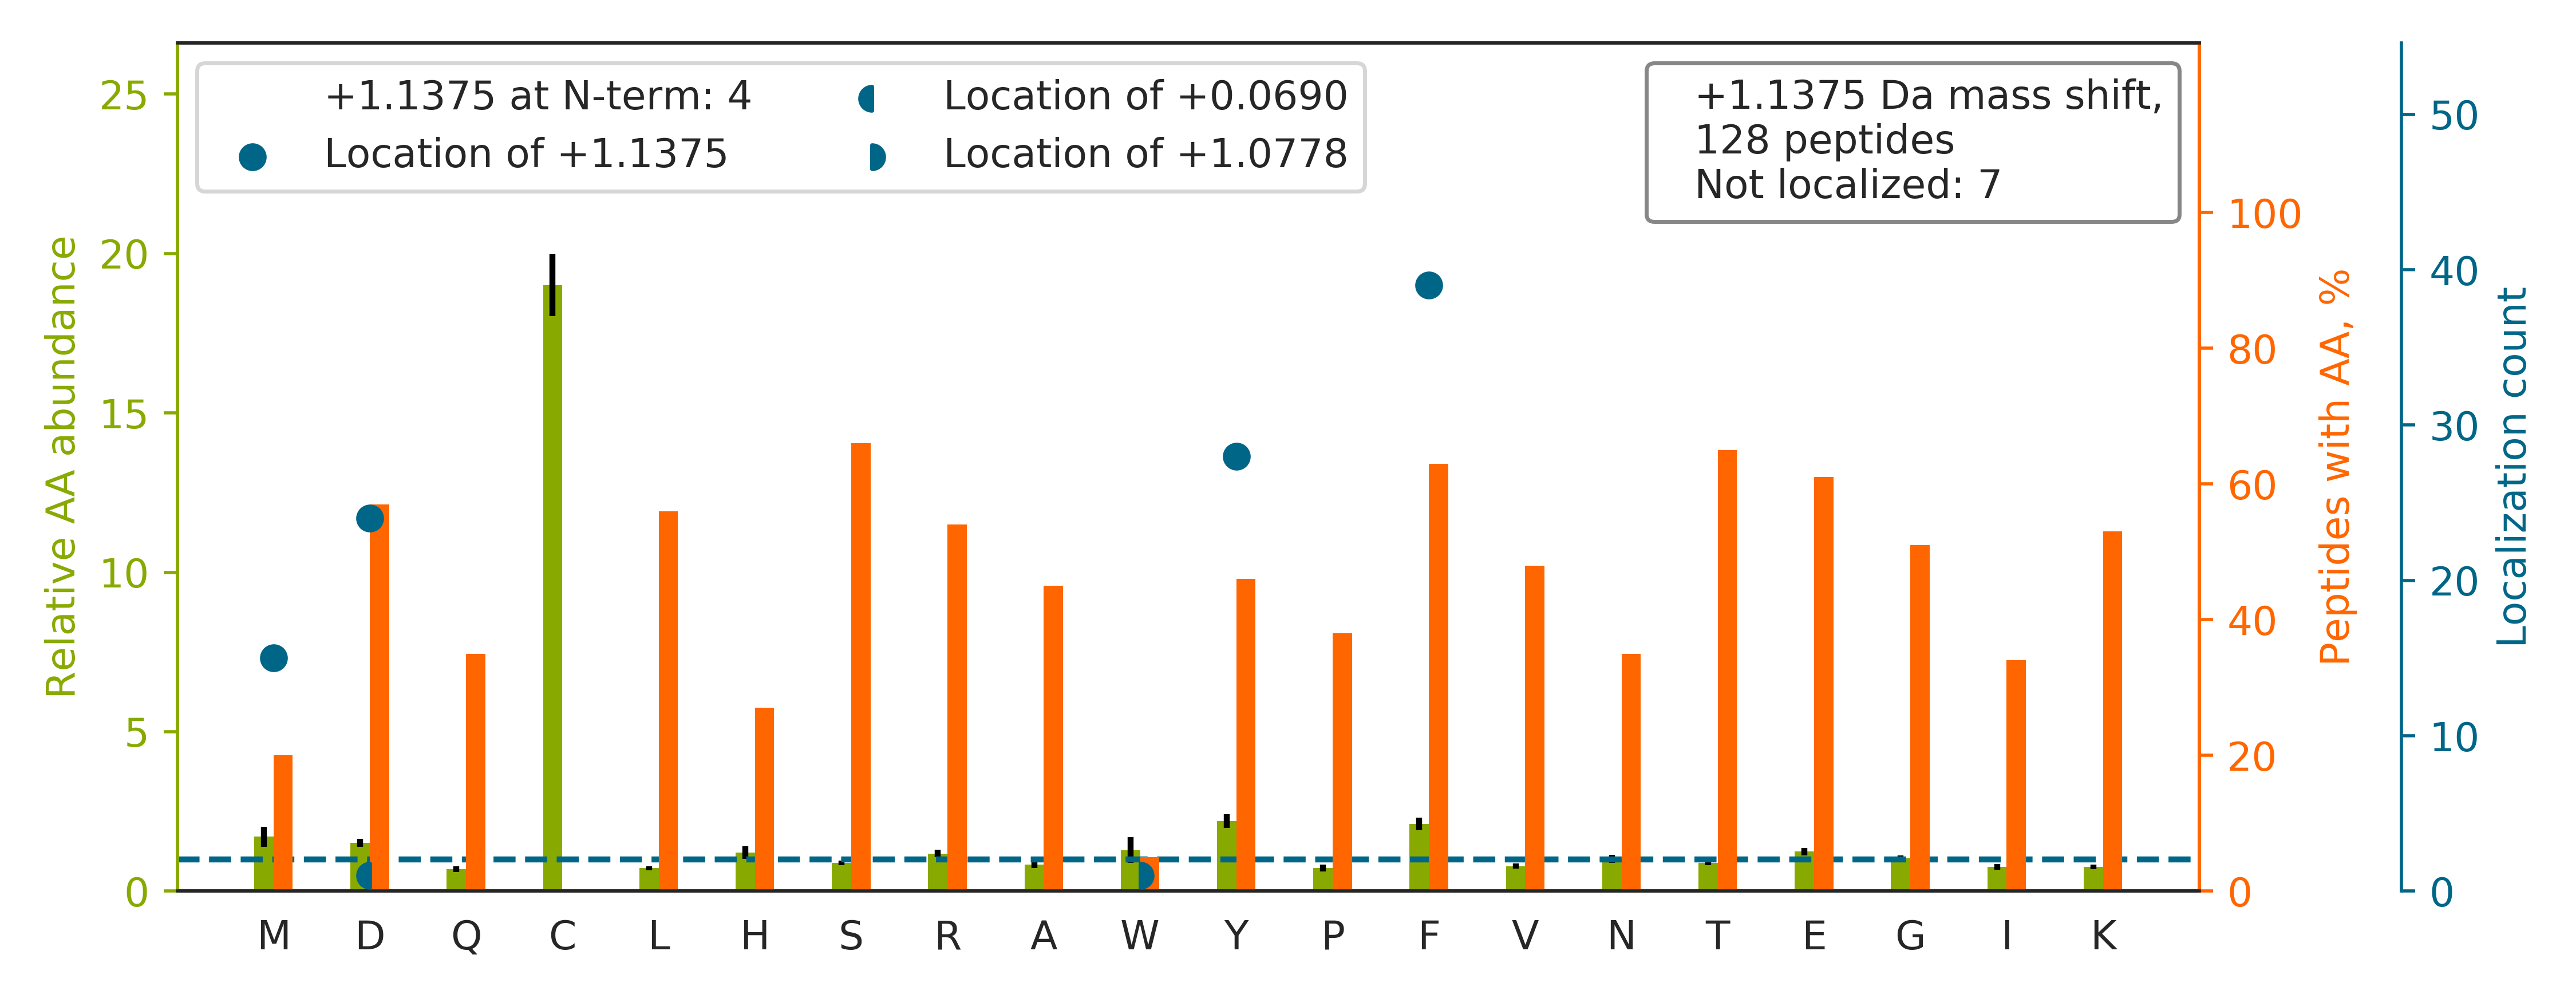

The file beside this chart, header and first rows:
top isoform	localization score	spectrum
TY[+1]GGDTGSPEISFTK	0.9973	20160929_QE1_nlc1_BTW_SA_hs_HELA_S_Exp3_…
TRGDGPFLD[+1]SLAK	0.9674	20160929_QE1_nlc1_BTW_SA_hs_HELA_S_Exp3_…
TGEAIVD[+1]AALSALR	1.0	20160929_QE1_nlc1_BTW_SA_hs_HELA_S_Exp3_…
TAFDDAIAELDTLNEDSYK		20160929_QE1_nlc1_BTW_SA_hs_HELA_S_Exp3_…
HSQFIGY[+1]PITLFVEK	0.9947	20160929_QE1_nlc1_BTW_SA_hs_HELA_S_Exp3_…
HLY[+1]NSAAFK	0.5636	20160929_QE1_nlc1_BTW_SA_hs_HELA_S_Exp3_…
HSQFIGY[+1]PITLYLEK	0.9944	20160929_QE1_nlc1_BTW_SA_hs_HELA_S_Exp3_…
TELSQSD[+1]MFDQR	0.8203	20160929_QE1_nlc1_BTW_SA_hs_HELA_S_Exp3_…
SY[+1]SPYDMLESIRK	0.9998	20160929_QE1_nlc1_BTW_SA_hs_HELA_S_Exp3_…
VSGLLVLD[+1]YSK	0.7412	20160929_QE1_nlc1_BTW_SA_hs_HELA_S_Exp3_…
TYF[+1]PHFDLSHGSAQVK	0.1832	20160929_QE1_nlc1_BTW_SA_hs_HELA_S_Exp3_…
SEVSSD[+1]EDIQFR	0.9722	20160929_QE1_nlc1_BTW_SA_hs_HELA_S_Exp3_…
TID[+1]VFDGNSGK	0.7688	20160929_QE1_nlc1_BTW_SA_hs_HELA_S_Exp3_…
TLGD[+1]FAAEYAK	0.8663	20160929_QE1_nlc1_BTW_SA_hs_HELA_S_Exp3_…
TD[+1]TLEDLFPTTK	0.8805	20160929_QE1_nlc1_BTW_SA_hs_HELA_S_Exp3_…
FGY[+1]VDFESAEDLEK	0.5549	20160929_QE1_nlc1_BTW_SA_hs_HELA_S_Exp3_…
TGLY[+1]NYYDDEK	0.9818	20160929_QE1_nlc1_BTW_SA_hs_HELA_S_Exp3_…
TLTAQSHM[+1]YEK	0.5372	20160929_QE1_nlc1_BTW_SA_hs_HELA_S_Exp3_…
TLQEEVM[+1]EAMGIK	0.9897	20160929_QE1_nlc1_BTW_SA_hs_HELA_S_Exp3_…
TADRQYMEGF[+1]NDELEAFK	0.8188	20160929_QE1_nlc1_BTW_SA_hs_HELA_S_Exp3_…
TY[+1]SLPEDDDFIK	0.9998	20160929_QE1_nlc1_BTW_SA_hs_HELA_S_Exp3_…
TF[+1]NMDEYVGLPR	0.9361	20160929_QE1_nlc1_BTW_SA_hs_HELA_S_Exp3_…
TSRPENAIIY[+1]NNNEDFQVGQAK	0.9769	20160929_QE1_nlc1_BTW_SA_hs_HELA_S_Exp3_…
TEND[+1]HINLK	1.0	20160929_QE1_nlc1_BTW_SA_hs_HELA_S_Exp3_…
HTGPNSPD[+1]TANDGFVR	0.9942	20160929_QE1_nlc1_BTW_SA_hs_HELA_S_Exp3_…
THLPGF[+1]VEQAEALK	1.0	20160929_QE1_nlc1_BTW_SA_hs_HELA_S_Exp3_…
HVNPVQALSEF[+1]K	1.0	20160929_QE1_nlc1_BTW_SA_hs_HELA_S_Exp3_…
SY[+1]SVVASEYDK	1	20160929_QE1_nlc1_BTW_SA_hs_HELA_S_Exp3_…
TSVLY[+1]QYTDGK	0.9968	20160929_QE1_nlc1_BTW_SA_hs_HELA_S_Exp3_…
TF[+1]DSIVMDPK	0.8783	20160929_QE1_nlc1_BTW_SA_hs_HELA_S_Exp3_…
SPIAEAVF[+1]RK	1.0	20160929_QE1_nlc1_BTW_SA_hs_HELA_S_Exp3_…
TAEELM[+1]NFSK	0.937	20160929_QE1_nlc1_BTW_SA_hs_HELA_S_Exp3_…
GF[+1]AFVQYVNER	0.9608	20160929_QE1_nlc1_BTW_SA_hs_HELA_S_Exp3_…
HPFSF[+1]PLENQAR	0.5256	20160929_QE1_nlc1_BTW_SA_hs_HELA_S_Exp3_…
TIY[+1]FFGDK	0.8172	20160929_QE1_nlc1_BTW_SA_hs_HELA_S_Exp3_…
TIPID[+1]GDFFSYTR	0.8491	20160929_QE1_nlc1_BTW_SA_hs_HELA_S_Exp3_…
SAGTD[+1]DGFTDFK	0.8463	20160929_QE1_nlc1_BTW_SA_hs_HELA_S_Exp3_…
TAD[+1]VTSLFGGEDTSR	0.992	20160929_QE1_nlc1_BTW_SA_hs_HELA_S_Exp3_…
SLD[+1]GEGNFNWR	0.9995	20160929_QE1_nlc1_BTW_SA_hs_HELA_S_Exp3_…
SEY[+1]IETASGNK	1.0	20160929_QE1_nlc1_BTW_SA_hs_HELA_S_Exp3_…
SEF[+1]EQNLSEK	1.0	20160929_QE1_nlc1_BTW_SA_hs_HELA_S_Exp3_…
SY[+1]QFGIIGNDR	0.9682	20160929_QE1_nlc1_BTW_SA_hs_HELA_S_Exp3_…
THPQWYPAR		20160929_QE1_nlc1_BTW_SA_hs_HELA_S_Exp3_…
TPAQF[+1]DADELR	0.7957	20160929_QE1_nlc1_BTW_SA_hs_HELA_S_Exp3_…
STGEAF[+1]VQFASK	0.9956	20160929_QE1_nlc1_BTW_SA_hs_HELA_S_Exp3_…
TTQVTQF[+1]ILDNYIER	0.9732	20160929_QE1_nlc1_BTW_SA_hs_HELA_S_Exp3_…
TY[+1]SYLTPDLWK	0.6075	20160929_QE1_nlc1_BTW_SA_hs_HELA_S_Exp3_…
SNNSM[+1]AQAMK	1.0	20160929_QE1_nlc1_BTW_SA_hs_HELA_S_Exp3_…
TY[+1]GADLASVDFQHASEDARK	0.09851	20160929_QE1_nlc1_BTW_SA_hs_HELA_S_Exp3_…
TDEFQLHTNVNDGTEFGGSIYQK		20160929_QE1_nlc1_BTW_SA_hs_HELA_S_Exp3_…
TTTHVPPELGQIM[+1]DSETFEK	0.725	20160929_QE1_nlc1_BTW_SA_hs_HELA_S_Exp3_…
TY[+1]LPAVDEK	0.9998	20160929_QE1_nlc1_BTW_SA_hs_HELA_S_Exp3_…
TTAAHGLELR		20160929_QE1_nlc1_BTW_SA_hs_HELA_S_Exp3_…
TEHALLEGF[+1]NIR	1.0	20160929_QE1_nlc1_BTW_SA_hs_HELA_S_Exp3_…
F[+1]DLMYAK	0.8735	20160929_QE1_nlc1_BTW_SA_hs_HELA_S_Exp3_…
TAGTLF[+1]GEGFR	1.0	20160929_QE1_nlc1_BTW_SA_hs_HELA_S_Exp3_…
TF[+1]SGQTHGFVHR	1	20160929_QE1_nlc1_BTW_SA_hs_HELA_S_Exp3_…
TVQSLEID[+1]LDSMR	0.55	20160929_QE1_nlc1_BTW_SA_hs_HELA_S_Exp3_…
SVY[+1]ENDVLEQLK	0.965	20160929_QE1_nlc1_BTW_SA_hs_HELA_S_Exp3_…
SIGEY[+1]DVLR	1.0	20160929_QE1_nlc1_BTW_SA_hs_HELA_S_Exp3_…
... 68 more rows
